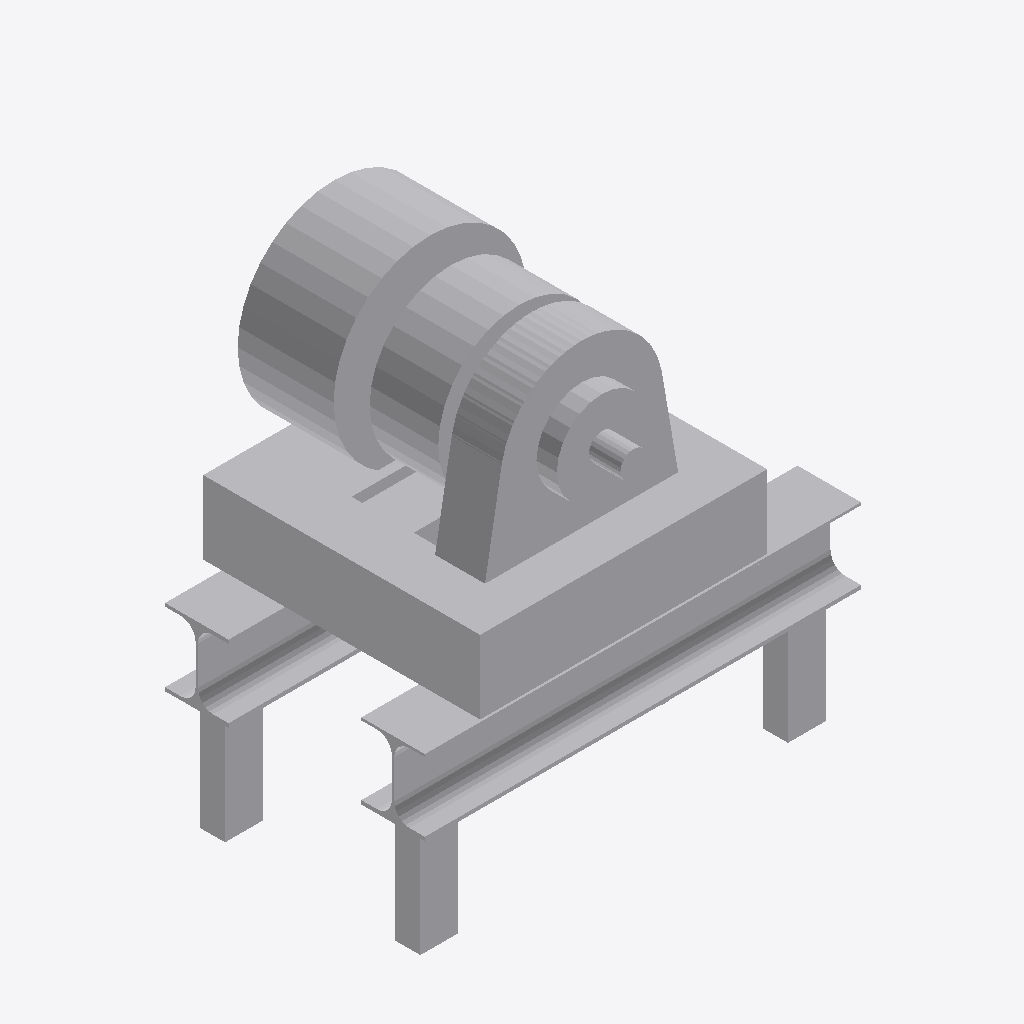
Isometric view of an IFC building model (IFC-SPF (STEP), schema IFC2X3, length unit millimetre), seen from the south-west, elements coloured by IFC class: 1 other element (light grey).
Extent 1.7 m × 1.2 m × 1.8 m (x, y, z). Storeys (1): Level 0 at 0.00 m. Elements (1): 1 IfcBuildingElementProxy.

HEADER;
FILE_DESCRIPTION(('ViewDefinition [CoordinationView]'),'2;1');
FILE_NAME('Project Number','2011-09-14T09:35:50',(''),(''),'Autodesk Revit MEP 2011 - 1.0','20100326_1700','');
FILE_SCHEMA(('IFC2X3'));
ENDSEC;
DATA;
#34=IFCPROJECT('0dVmiJB$f6YBXzJVb_TJLQ',#33,'Project Number',$,$,'','Project Status',(#27,#28),#23);
#1935=IFCSITE('0dVmiJB$f6YBXzJVb_TJLO',#33,'Default',$,'',#1934,$,$,.ELEMENT.,(51,30,0,0),(0,-6,-57,-599999),-0.0,$,$);
#36=IFCBUILDING('0dVmiJB$f6YBXzJVb_TJLR',#33,$,$,$,#25,$,$,.ELEMENT.,$,$,#35);
#39=IFCBUILDINGSTOREY('0dVmiJB$f6YBXzJVc1YikT',#33,'Level 0',$,$,#38,$,$,.ELEMENT.,0.0);
#1912=IFCBUILDINGELEMENTPROXY('0Yl6LqRw1EYQDSZ5rzMvMn',#33,'PM138_Machine:PM138_Machine:PM138_Machine:559626',$,'PM138_Machine',#1911,#1908,'559626',.ELEMENT.);
ENDSEC;
